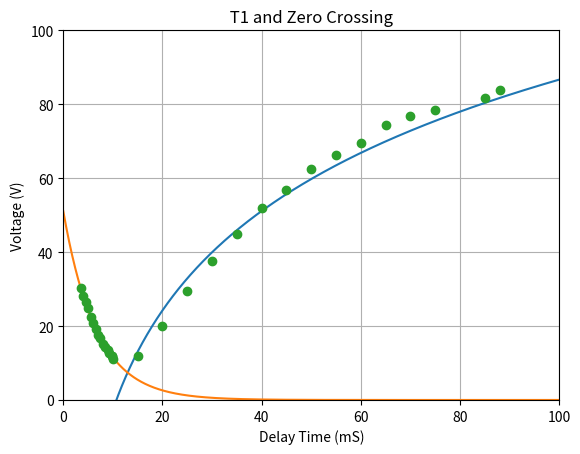

The script that saved this image:
import numpy as np
import matplotlib.pyplot as plt

datay = np.array([84, 81.6, 78.4, 76.8, 74.4, 69.6, 66.4, 62.4, 56.8, 52, 44.8, 37.6, 29.6, 20, 12, 11.2, 12, 12, 12.8, 13.6, 14.4, 15.2, 16.8, 17.6, 19.2, 20.8, 22.4, 24.8, 26.4, 28, 30.4 ])
datat = np.array([88, 85, 75, 70, 65, 60, 55, 50, 45, 40, 35, 30, 25, 20, 15, 10, 9.9, 9.8, 9.3, 9.1, 8.5, 8, 7.5, 7, 6.5, 6, 5.5, 5, 4.5, 4, 3.5])

error = 0.64105
t = np.linspace(0,100,1000)


y1 = -92 + 38.8*np.log(t)
y2 = 51.1*np.exp(-0.149*t)

plt.plot(t,y1,t,y2,)
plt.errorbar(datat,datay,error,marker='o',linestyle='')

plt.axis([0,100,0,100])

plt.title(' T1 and Zero Crossing ')
plt.xlabel( 'Delay Time (mS)' )
plt.ylabel( 'Voltage (V)' )
plt.savefig('T1 plot.jpg',dpi=1000)
plt.grid()

plt.show()

